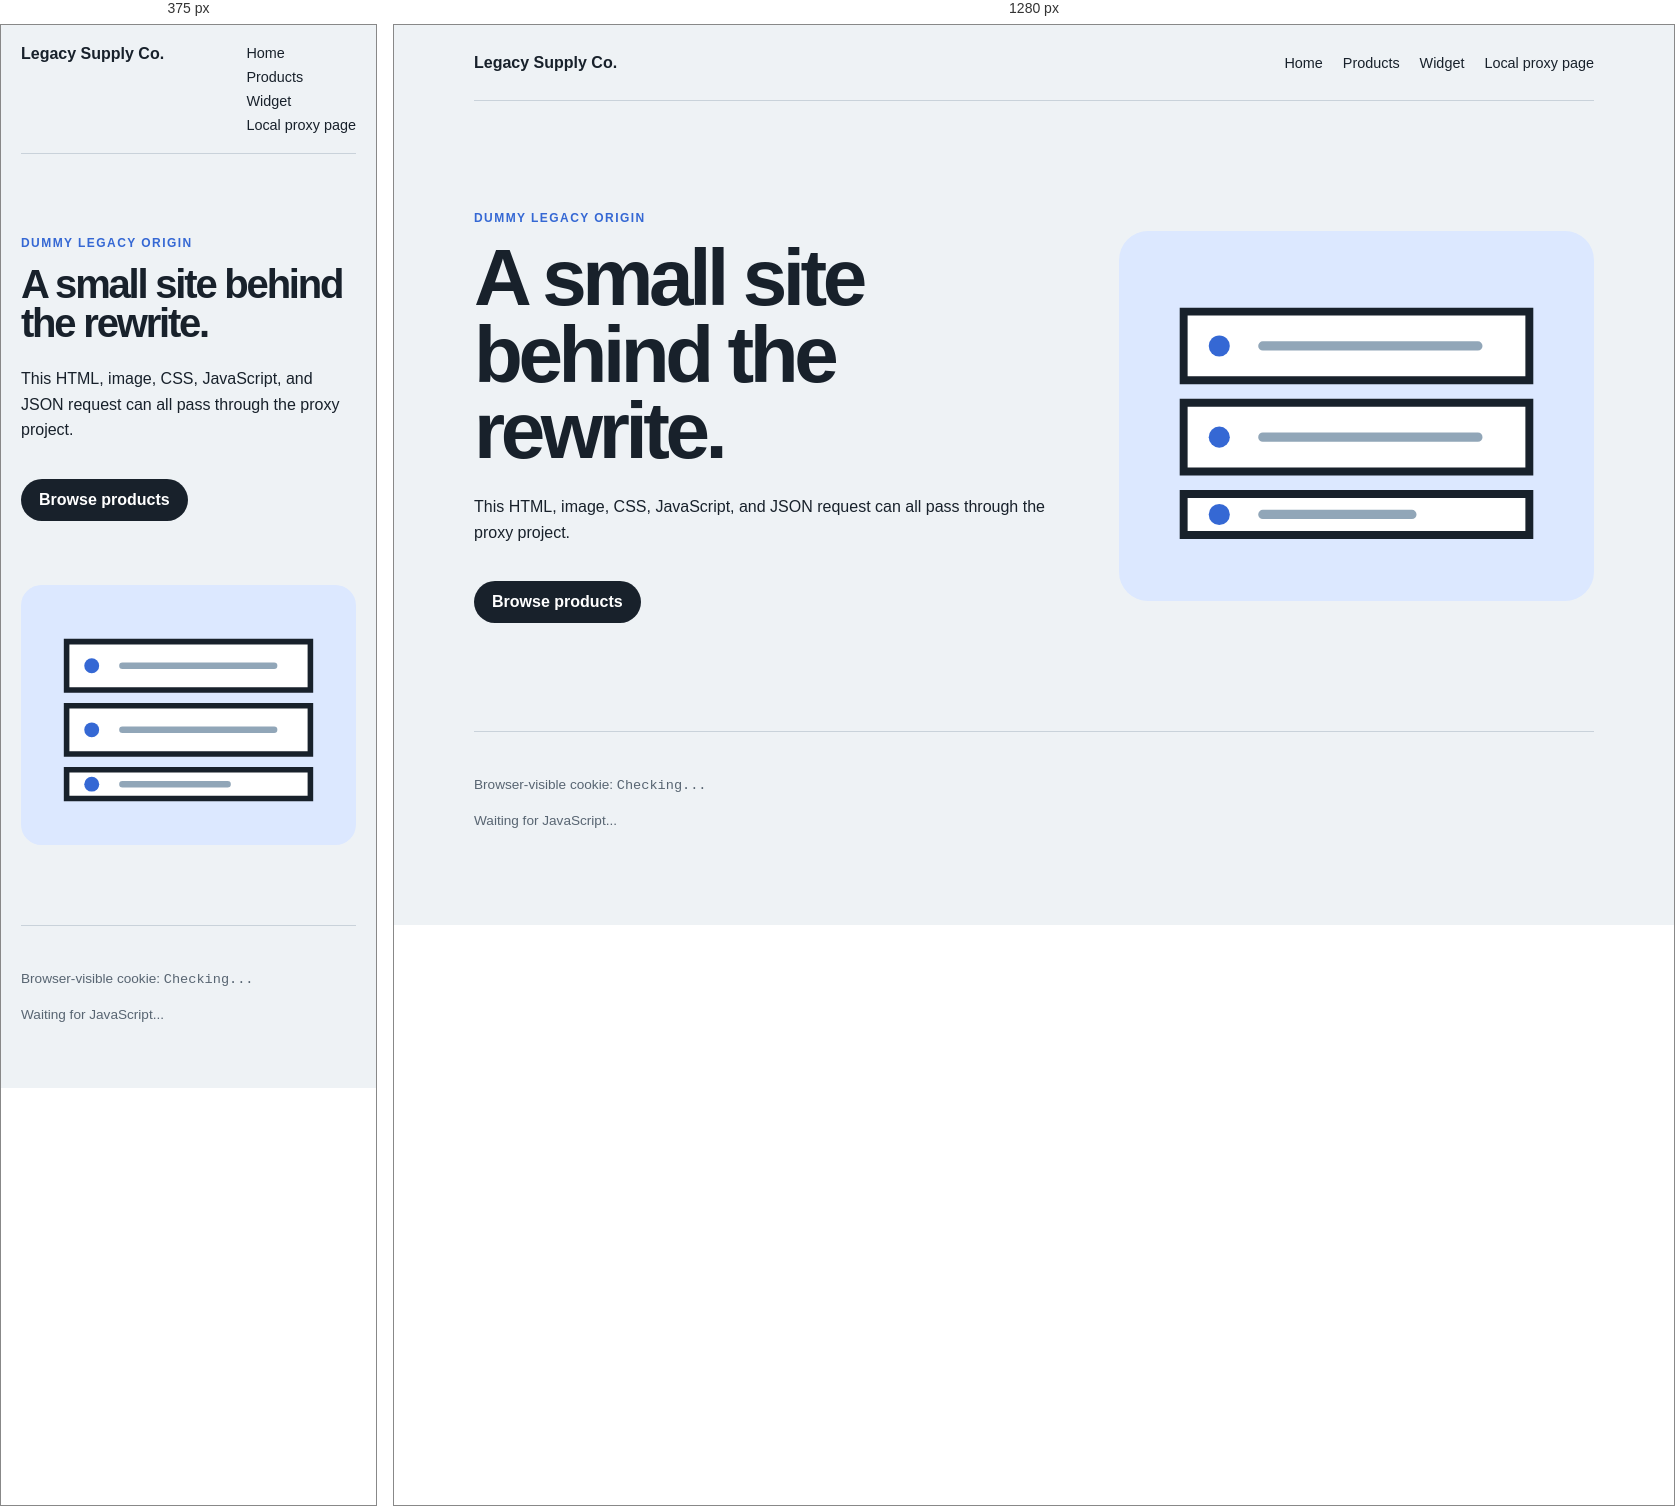
Rendered at 375 px and 1280 px, left to right.

<!-- file: index.html -->
<!doctype html>
<html lang="en">
  <head>
    <meta charset="utf-8">
    <meta name="viewport" content="width=device-width, initial-scale=1">
    <meta name="description" content="A dummy legacy origin for testing external rewrites.">
    <title>Legacy Supply Co.</title>
    <link rel="stylesheet" href="/assets/site.css">
    <script src="/assets/site.js" defer></script>
  </head>
  <body>
    <header>
      <a class="brand" href="/">Legacy Supply Co.</a>
      <nav>
        <a href="/">Home</a>
        <a href="/products">Products</a>
        <a href="/products/widget">Widget</a>
        <a href="/vercel">Local proxy page</a>
      </nav>
    </header>
    <main class="hero">
      <div>
        <p class="eyebrow">Dummy legacy origin</p>
        <h1>A small site behind the rewrite.</h1>
        <p>This HTML, image, CSS, JavaScript, and JSON request can all pass through the proxy project.</p>
        <a class="button" href="/products">Browse products</a>
      </div>
      <img src="/images/hero.svg" alt="Abstract legacy server illustration">
    </main>
    <footer>
      <p>Browser-visible cookie: <code id="cookie-value">Checking...</code></p>
      <p id="api-status">Waiting for JavaScript...</p>
    </footer>
  </body>
</html>


/* @media block from site.css */
@media (max-width: 700px) {
  header {
    align-items: flex-start;
    padding: 20px 0;
  }

  nav {
    flex-direction: column;
    gap: 8px;
  }

  .hero,
  .product {
    grid-template-columns: 1fr;
  }
}